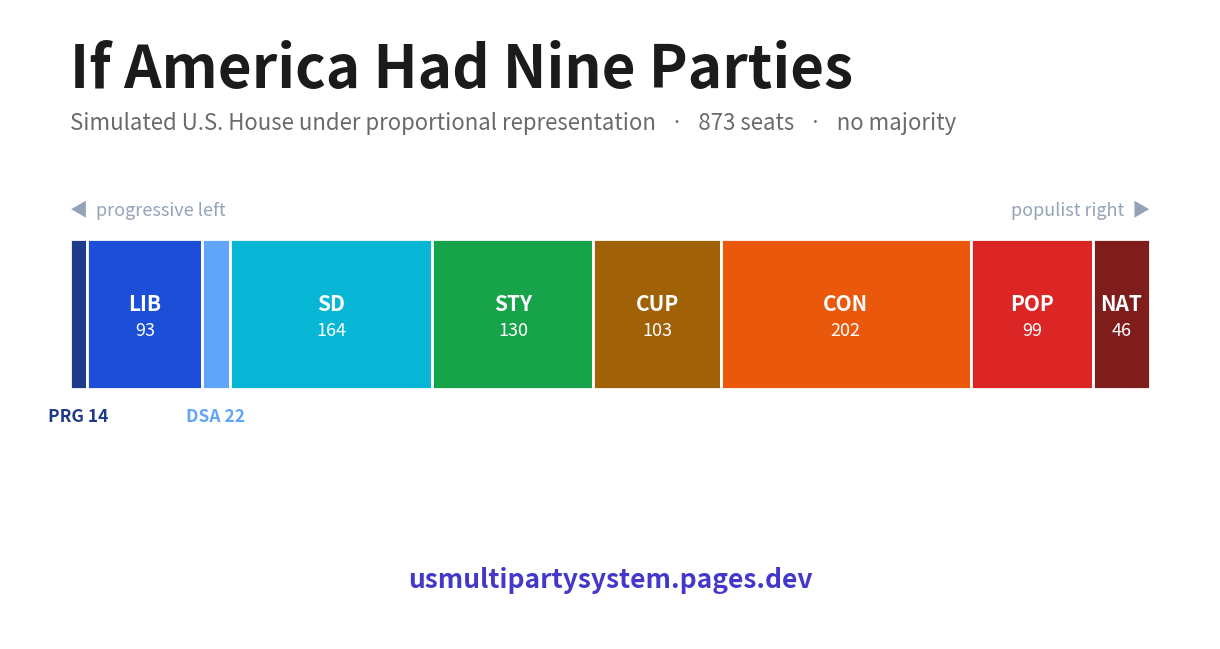

This figure's Python source: (Note: this script raises an exception after producing the figure.)
#!/usr/bin/env python3
"""Render the social-preview / README hero image: the nine-party House as an
ideological-spectrum seat bar. Outputs viz/public/og-image.png (1200x630)."""
import matplotlib
matplotlib.use("Agg")
import matplotlib.pyplot as plt
from matplotlib.patches import Rectangle
from pathlib import Path

W, H, TOTAL = 1200, 630, 873
ORDER = ["PRG", "LIB", "DSA", "SD", "STY", "CUP", "CON", "POP", "NAT"]  # F5 left -> right
SEATS = {"CON": 202, "SD": 164, "STY": 130, "CUP": 103, "POP": 99, "LIB": 93, "NAT": 46, "DSA": 22, "PRG": 14}
COLORS = {"PRG": "#1e3a8a", "LIB": "#1d4ed8", "DSA": "#60a5fa", "SD": "#06b6d4", "STY": "#16a34a",
          "CUP": "#a16207", "CON": "#ea580c", "POP": "#dc2626", "NAT": "#7f1d1d"}

fig = plt.figure(figsize=(W / 100, H / 100), dpi=100)
fig.patch.set_facecolor("#ffffff")
ax = fig.add_axes([0, 0, 1, 1]); ax.set_xlim(0, W); ax.set_ylim(0, H); ax.axis("off")

ax.text(60, H - 78, "If America Had Nine Parties", fontsize=42, fontweight="bold", color="#1c1b1a")
ax.text(60, H - 120, "Simulated U.S. House under proportional representation   ·   873 seats   ·   no majority",
        fontsize=16, color="#6b6a67")

x0, x1 = 60, W - 60
bw = x1 - x0
by, bh = 250, 150
x = x0
seg = {}
for code in ORDER:
    w = SEATS[code] / TOTAL * bw
    ax.add_patch(Rectangle((x, by), w, bh, facecolor=COLORS[code], edgecolor="white", linewidth=2))
    seg[code] = (x, w)
    if w > 34:  # label inside wide segments
        ax.text(x + w / 2, by + bh / 2 + 10, code, ha="center", va="center", color="white", fontsize=15, fontweight="bold")
        ax.text(x + w / 2, by + bh / 2 - 16, str(SEATS[code]), ha="center", va="center", color="white", fontsize=13)
    x += w

# narrow segments get a label below, in party color
for code in ORDER:
    xs, w = seg[code]
    if w <= 34:
        ax.text(xs + w / 2, by - 18, f"{code} {SEATS[code]}", ha="center", va="top",
                color=COLORS[code], fontsize=12.5, fontweight="bold")

# spectrum cue + footer
ax.text(x0, by + bh + 30, "◀  progressive left", ha="left", va="center", color="#94a3b8", fontsize=13)
ax.text(x1, by + bh + 30, "populist right  ▶", ha="right", va="center", color="#94a3b8", fontsize=13)
ax.text(W / 2, 52, "usmultipartysystem.pages.dev", ha="center", color="#4338ca", fontsize=19, fontweight="bold")

out = Path(__file__).resolve().parent.parent / "public" / "og-image.png"
fig.savefig(out, dpi=100, facecolor="#ffffff")
print("wrote", out)
